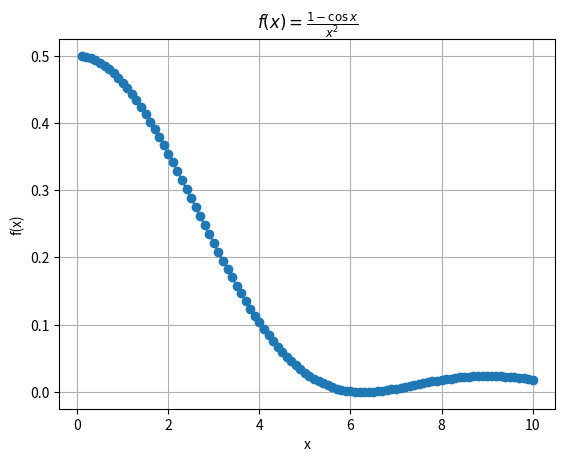

The matplotlib source for this figure:




import numpy as np
import matplotlib.pyplot as plt

def f(x):
    # Fórmula original, puede dar problemas numéricos para x muy pequeño
    return (1 - np.cos(x)) / x**2

def f_alt(x):
    # Fórmula alternativa usando una identidad trigonométrica, más precisa para x pequeño
    return 2 * np.sin(x/2)**2 / x**2

# (a) Graficar la función para x pequeño
x = 0.1 * np.arange(1, 101)
y = f(x)

plt.plot(x, y, 'o-')
plt.xlabel('x')
plt.ylabel('f(x)')
plt.title(r'$f(x) = \frac{1 - \cos x}{x^2}$')
plt.grid(True)
plt.show()

# (b) Límite analítico usando L'Hôpital: f(x) → 0.5 cuando x → 0
print("Valor analítico para x→0:", 0.5)

# (c) Evaluar f(x) para x muy pequeño
x_peq = 1.2e-8
print("f(x_small) =", f(x_peq))  # Puede dar mal resultado por cancelación

# (d) Evaluar la versión alternativa para x muy pequeño
print("f_alt(x_small) =", f_alt(x_peq))  # Resultado mucho más preciso